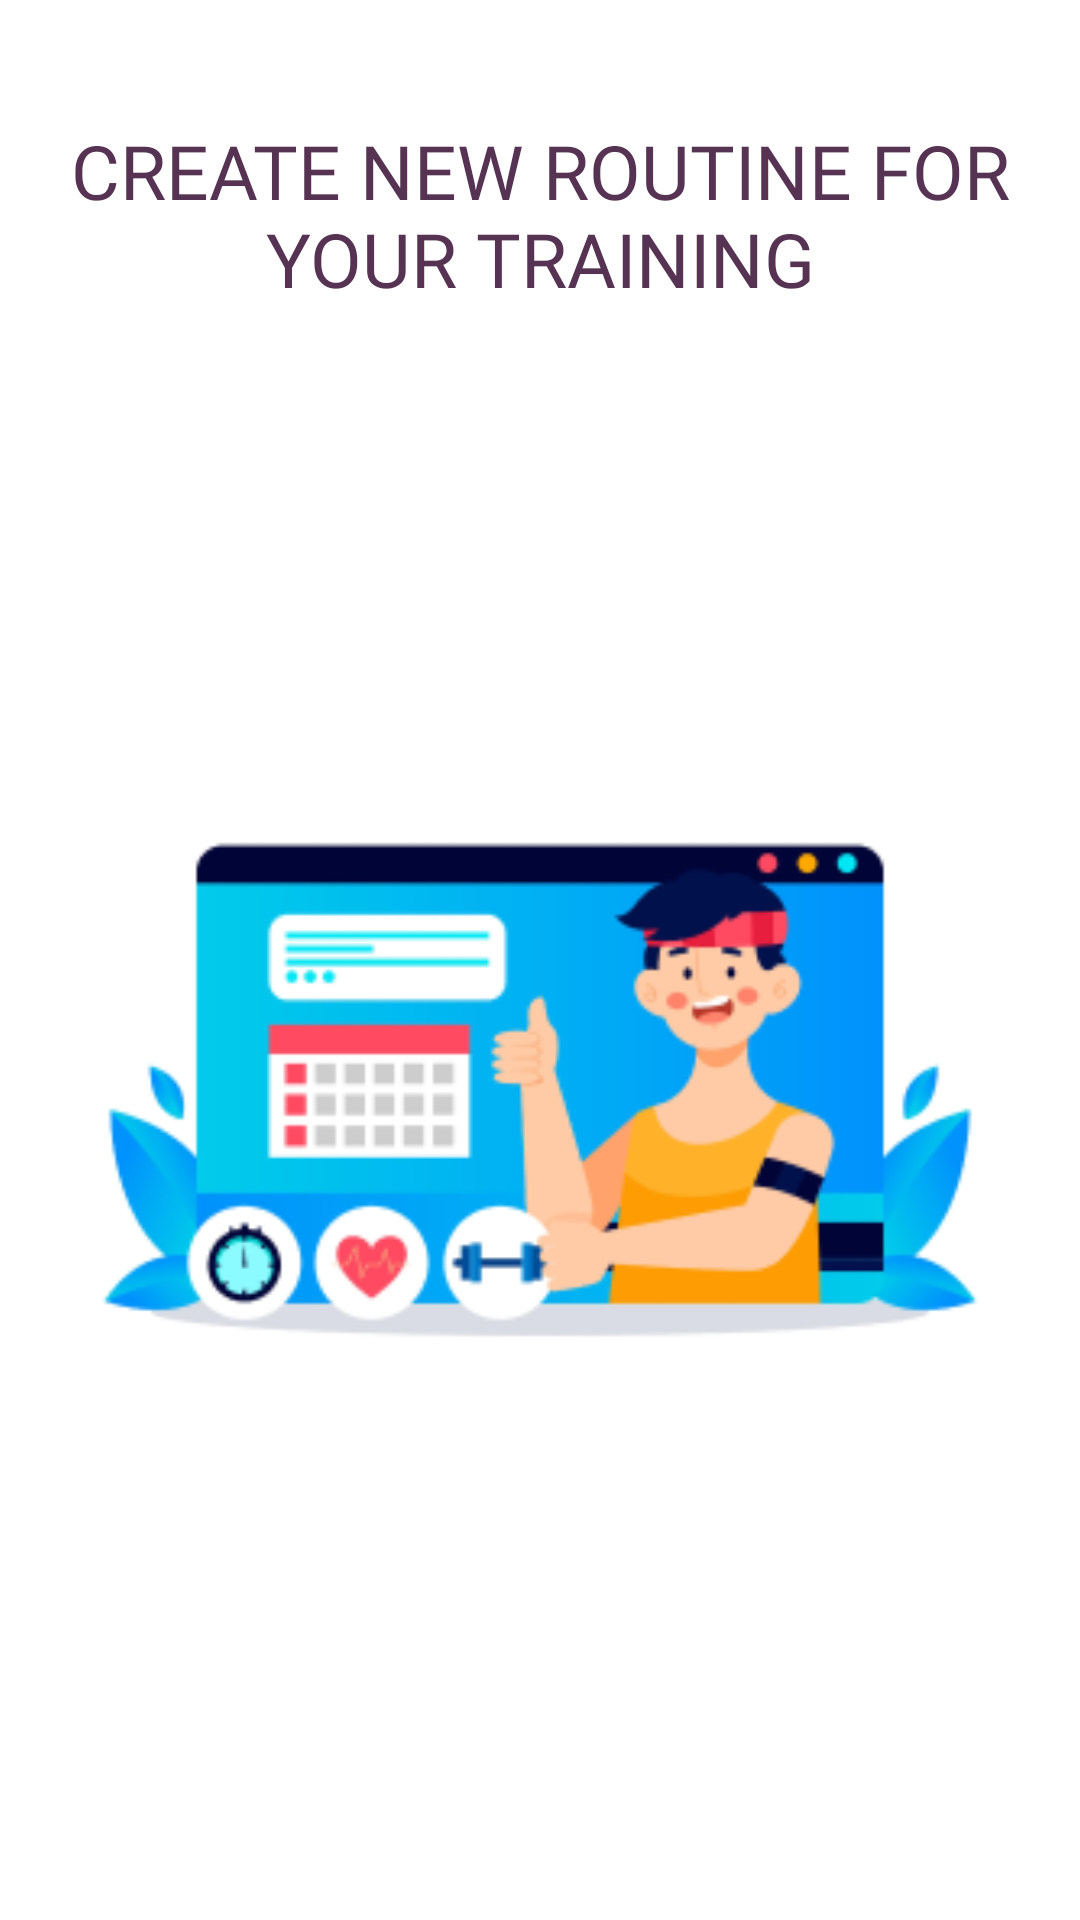

Layout XML and referenced resources for this Android screen:
<!-- AndroidManifest.xml: application theme Theme.AthlitecsApp -->
<!-- res/layout/fragment_on_boarding_two.xml -->
<?xml version="1.0" encoding="utf-8"?>
<LinearLayout xmlns:android="http://schemas.android.com/apk/res/android"
    xmlns:tools="http://schemas.android.com/tools"
    android:layout_width="match_parent"
    android:orientation="vertical"
    android:layout_height="wrap_content"
    tools:context=".ui.onboardings.OnBoardingTwoFragment">

    <TextView
        android:layout_width="match_parent"
        android:layout_height="wrap_content"
        android:fontFamily="@font/bold"
        android:gravity="center_horizontal"
        android:layout_marginTop="40dp"
        android:paddingHorizontal="20dp"
        android:textColor="@color/text_primary"
        android:textSize="25sp"
        android:text="CREATE NEW ROUTINE FOR YOUR TRAINING" />
    <ImageView
        android:layout_width="match_parent"
        android:layout_height="500dp"
        android:src="@drawable/onboardingtwo"/>
    <TextView
        android:layout_width="match_parent"
        android:layout_height="wrap_content"
        android:fontFamily="@font/medium"
        android:gravity="center_horizontal"
        android:layout_marginTop="40dp"
        android:textColor="@color/text_primary"
        android:textSize="18sp"
        android:text="We can help you to be a better version of yourself." />
</LinearLayout>
<!-- resources referenced by this layout -->
<resources>
  <color name="text_primary">#573353</color>
  <!-- drawable onboardingtwo: png bitmap (drawable, 30641 bytes) -->
  <style name="Theme.AthlitecsApp" parent="Theme.MaterialComponents.Light.NoActionBar">
          
          <item name="colorPrimary">@color/purple_500</item>
          <item name="colorPrimaryVariant">@color/purple_700</item>
          <item name="colorOnPrimary">@color/white</item>
          
          <item name="colorSecondary">@color/teal_200</item>
          <item name="colorSecondaryVariant">@color/teal_700</item>
          <item name="colorOnSecondary">@color/black</item>
          
          <item name="android:statusBarColor">?attr/colorPrimaryVariant</item>
          
  
      </style>
  <color name="purple_500">#FF6200EE</color>
  <color name="purple_700">#FF3700B3</color>
  <color name="white">#FFFFFFFF</color>
  <color name="teal_200">#FF03DAC5</color>
  <color name="teal_700">#FF018786</color>
  <color name="black">#FF000000</color>
</resources>
